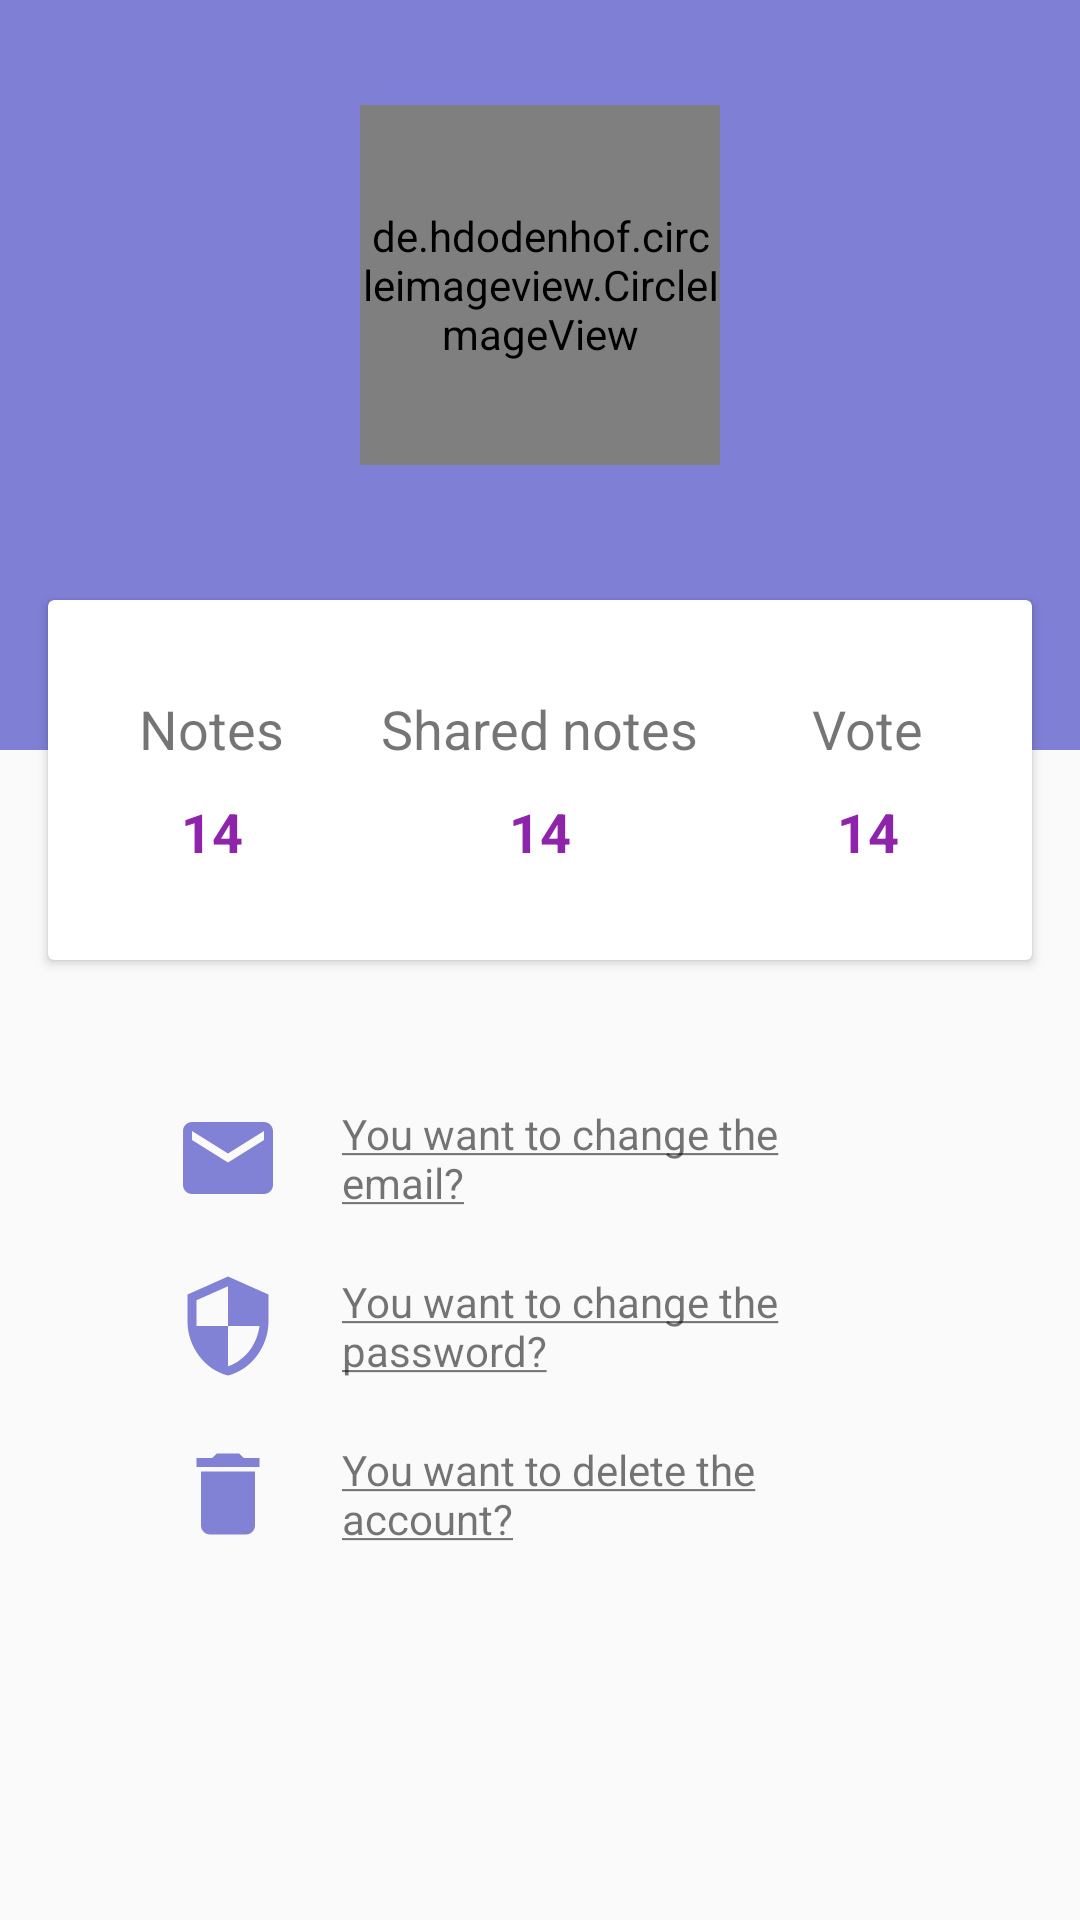

This screen was rendered from an Android layout file. Write that file and the resources it references.
<!-- AndroidManifest.xml: application theme AppTheme -->
<!-- res/layout/user_settings_app.xml -->
<?xml version="1.0" encoding="utf-8"?>
<android.support.constraint.ConstraintLayout xmlns:android="http://schemas.android.com/apk/res/android"
    xmlns:app="http://schemas.android.com/apk/res-auto"
    xmlns:tools="http://schemas.android.com/tools"
    android:layout_width="match_parent"
    android:layout_height="match_parent"
    android:orientation="vertical"
    android:animateLayoutChanges="true">

    
    <ProgressBar
        android:id="@+id/settings_progress"
        style="?android:attr/progressBarStyleLarge"
        android:layout_width="wrap_content"
        android:layout_height="wrap_content"
        android:layout_marginBottom="8dp"
        android:layout_marginEnd="8dp"
        android:layout_marginStart="8dp"
        android:layout_marginTop="8dp"
        android:visibility="gone"
        app:layout_constraintBottom_toBottomOf="parent"
        app:layout_constraintEnd_toEndOf="parent"
        app:layout_constraintStart_toStartOf="parent"
        app:layout_constraintTop_toTopOf="parent" />

    <RelativeLayout
        android:id="@+id/rLayoutUser"
        android:layout_width="match_parent"
        android:layout_height="@dimen/main_relative_height"
        app:layout_constraintEnd_toEndOf="parent"
        app:layout_constraintStart_toStartOf="parent"
        app:layout_constraintTop_toTopOf="parent">

        <LinearLayout
            android:layout_width="match_parent"
            android:layout_height="@dimen/principal_layout_height"
            android:background="@color/start"
            android:orientation="vertical">


            <de.hdodenhof.circleimageview.CircleImageView xmlns:app="http://schemas.android.com/apk/res-auto"
                android:id="@+id/cardPhotoUser"
                android:layout_width="@dimen/photo_witdh"
                android:layout_height="@dimen/photo_height"
                android:layout_gravity="center_horizontal"
                android:layout_marginTop="@dimen/photo_margin_top"
                app:civ_border_color="#fff"
                app:civ_border_width="@dimen/photo_border" />

            <TextView
                android:id="@+id/cardMailUser"
                android:layout_width="wrap_content"
                android:layout_height="wrap_content"
                android:layout_gravity="center_horizontal"
                android:layout_marginTop="10dp"
                android:textColor="#fff"
                android:textSize="16sp"
                android:textStyle="bold" />

        </LinearLayout>

        <android.support.v7.widget.CardView
            style="@style/CardViewUser">

            <LinearLayout
                android:layout_width="match_parent"
                android:layout_height="match_parent"
                android:orientation="horizontal"
                android:weightSum="3"
                android:baselineAligned="false">

                <LinearLayout
                    android:layout_width="0dp"
                    android:layout_height="match_parent"
                    android:layout_weight="1"
                    android:gravity="center"
                    android:orientation="vertical">

                    <TextView
                        android:id="@+id/list"
                        android:layout_width="wrap_content"
                        android:layout_height="wrap_content"
                        android:text="@string/note"
                        android:textSize="@dimen/text_size_card" />

                    <TextView
                        android:id="@+id/item_list"
                        android:layout_width="wrap_content"
                        android:layout_height="wrap_content"
                        android:layout_marginTop="10dp"
                        android:text="@string/size"
                        android:textColor="@color/violet"
                        android:textSize="@dimen/text_size_card"
                        android:textStyle="bold" />
                </LinearLayout>

                <LinearLayout
                    android:layout_width="0dp"
                    android:layout_height="match_parent"
                    android:layout_weight="1"
                    android:gravity="center"
                    android:orientation="vertical">

                    <TextView
                        android:id="@+id/shared"
                        android:layout_width="wrap_content"
                        android:layout_height="wrap_content"
                        android:text="@string/shared_notes"
                        android:textSize="@dimen/text_size_card"/>

                    <TextView
                        android:id="@+id/item_shared"
                        android:layout_width="wrap_content"
                        android:layout_height="wrap_content"
                        android:layout_marginTop="10dp"
                        android:text="@string/size"
                        android:textColor="@color/violet"
                        android:textSize="@dimen/text_size_card"
                        android:textStyle="bold" />
                </LinearLayout>

                <LinearLayout
                    android:layout_width="0dp"
                    android:layout_height="match_parent"
                    android:layout_weight="1"
                    android:gravity="center"
                    android:orientation="vertical">

                    <TextView
                        android:id="@+id/votes"
                        android:layout_width="wrap_content"
                        android:layout_height="wrap_content"
                        android:text="@string/votes"
                        android:textSize="@dimen/text_size_card" />

                    <TextView
                        android:id="@+id/item_votes"
                        android:layout_width="wrap_content"
                        android:layout_height="wrap_content"
                        android:layout_marginTop="10dp"
                        android:text="@string/size"
                        android:textColor="@color/violet"
                        android:textSize="@dimen/text_size_card"
                        android:textStyle="bold" />
                </LinearLayout>
            </LinearLayout>
        </android.support.v7.widget.CardView>
    </RelativeLayout>

    <LinearLayout
        android:id="@+id/alternative_linear"
        style="@style/AlternativeLinear"
        android:layout_marginEnd="8dp"
        android:layout_marginStart="8dp"
        app:layout_constraintEnd_toEndOf="parent"
        app:layout_constraintStart_toStartOf="parent"
        app:layout_constraintTop_toBottomOf="@+id/rLayoutUser">

        <LinearLayout
            android:id="@+id/linearEmail"
            style="@style/ContentHorizontalLinear">

            <ImageView
                style="@style/ImageResources"
                android:src="@drawable/ic_email"
                android:contentDescription="@string/image_description" />

            <TextView
                android:id="@+id/desplegableEmail"
                style="TextviewAlternative"
                android:text="@string/quetion_email"
                android:layout_width="match_parent"
                android:layout_height="wrap_content"
                android:paddingStart="20dp" />

        </LinearLayout>

        <LinearLayout
            android:id="@+id/vistaEmailVisible"
            android:layout_width="match_parent"
            android:layout_height="wrap_content"
            android:orientation="vertical"
            android:visibility="gone">

            <EditText
                android:id="@+id/mail"
                style="@style/EditSettings"
                android:hint="@string/input_email"
                android:inputType="text"/>

            <TextView
                android:id="@+id/change_email"
                style="@style/TextSettings"
                android:text="@string/validate_ema_pass" />

        </LinearLayout>


        <LinearLayout
            android:id="@+id/linearPassword"
            style="@style/ContentHorizontalLinear">

            <ImageView
                style="@style/ImageResources"
                android:src="@drawable/ic_security"
                android:contentDescription="@string/image_description"  />

            <TextView
                android:id="@+id/desplegablePass"
                style="TextviewAlternative"
                android:text="@string/question_pass"
                android:layout_width="match_parent"
                android:layout_height="wrap_content"
                android:paddingStart="20dp"/>

        </LinearLayout>

        <LinearLayout
            android:id="@+id/vistaPassVisible"
            android:layout_width="match_parent"
            android:layout_height="wrap_content"
            android:orientation="vertical"
            android:visibility="gone">

            <EditText
                android:id="@+id/password_old"
                style="@style/EditSettings"
                android:hint="@string/old_password"
                android:inputType="textPassword" />

            <EditText
                android:id="@+id/password"
                style="@style/EditSettings"
                android:hint="@string/input_password"
                android:inputType="textPassword" />

            <TextView
                android:id="@+id/change_pass"
                style="@style/TextSettings"
                android:text="@string/validate_ema_pass" />

        </LinearLayout>

        <LinearLayout
            android:id="@+id/linearDelete"
            style="@style/ContentHorizontalLinear">

            <ImageView
                style="@style/ImageResources"
                android:src="@drawable/ic_delete"
                android:contentDescription="@string/image_description" />

            <TextView
                android:id="@+id/desplegableDeleteAccount"
                style="TextviewAlternative"
                android:text="@string/question_delete"
                android:layout_width="match_parent"
                android:layout_height="wrap_content"
                android:paddingStart="20dp"/>

        </LinearLayout>

        <LinearLayout
            android:id="@+id/vistaDeleteVisible"
            android:layout_width="match_parent"
            android:layout_height="wrap_content"
            android:orientation="vertical"
            android:visibility="gone">

            <EditText
                android:id="@+id/password_for_delete"
                style="@style/EditSettings"
                android:hint="@string/confirm_pass"
                android:inputType="textPassword" />

            <TextView
                android:id="@+id/delete_account"
                style="@style/TextSettings"
                android:text="@string/confirm_delete_account" />

        </LinearLayout>

    </LinearLayout>

</android.support.constraint.ConstraintLayout>
<!-- resources referenced by this layout -->
<resources>
  <color name="start">#7f7fd5</color>
  <color name="violet">#8E24AA</color>
  <dimen name="main_relative_height">340dp</dimen>
  <dimen name="photo_border">2dp</dimen>
  <dimen name="photo_height">120dp</dimen>
  <dimen name="photo_margin_top">35dp</dimen>
  <dimen name="photo_witdh">120dp</dimen>
  <dimen name="principal_layout_height">250dp</dimen>
  <dimen name="text_size_card">18sp</dimen>
  <!-- drawable ic_delete (drawable) -->
  <vector android:alpha="0.98" android:height="24dp"
      android:viewportHeight="24.0" android:viewportWidth="24.0"
      android:width="24dp" xmlns:android="http://schemas.android.com/apk/res/android">
      <path android:fillColor="@color/start" android:pathData="M6,19c0,1.1 0.9,2 2,2h8c1.1,0 2,-0.9 2,-2V7H6v12zM19,4h-3.5l-1,-1h-5l-1,1H5v2h14V4z"/>
  </vector>
  <string name="confirm_delete_account">Confirm delete account</string>
  <string name="confirm_pass">Confirm password</string>
  <string name="image_description">Image icon</string>
  <string name="input_email">Enter the new email</string>
  <string name="input_password">Enter the new password</string>
  <string name="note">Notes</string>
  <string name="old_password">Old password</string>
  <string name="question_delete"><u>You want to delete the account?</u></string>
  <string name="question_pass"><u>You want to change the password?</u></string>
  <string name="quetion_email"><u>You want to change the email?</u></string>
  <string name="shared_notes">Shared notes</string>
  <string name="size">14</string>
  <string name="validate_ema_pass">Confim changes</string>
  <string name="votes">Vote</string>
  <style name="AlternativeLinear">
          <item name="android:layout_width">match_parent</item>
          <item name="android:layout_height">wrap_content</item>
          <item name="android:orientation">vertical</item>
          <item name="android:layout_marginTop">@dimen/large_margin</item>
          <item name="android:paddingStart">50dp</item>
          <item name="android:paddingEnd">50dp</item>
      </style>
  <style name="ContentHorizontalLinear">
          <item name="android:layout_marginTop">@dimen/margin_top_horintal_linear</item>
          <item name="android:orientation">horizontal</item>
          <item name="android:gravity">center_vertical</item>
          <item name="android:layout_width">match_parent</item>
          <item name="android:layout_height">wrap_content</item>
      </style>
  <style name="EditSettings">
          <item name="android:layout_height">wrap_content</item>
          <item name="android:layout_width">match_parent</item>
          <item name="android:singleLine">true</item>
          <item name="android:textSize">12sp</item>
      </style>
  <style name="ImageResources">
          <item name="android:layout_width">@dimen/size_icons</item>
          <item name="android:layout_height">@dimen/size_icons</item>
          <item name="android:layout_gravity">left</item>
      </style>
  <style name="AppTheme" parent="Theme.AppCompat.Light.DarkActionBar">
          
          <item name="android:windowContentTransitions">true</item>
          <item name="colorPrimary">@color/colorPrimary</item>
          <item name="colorPrimaryDark">@color/colorPrimaryDark</item>
          <item name="colorAccent">@color/colorAccent</item>
      </style>
  <dimen name="large_margin">8dp</dimen>
  <dimen name="card_height">120dp</dimen>
  <dimen name="elevation">10dp</dimen>
  <dimen name="xlarge_margin">16dp</dimen>
  <dimen name="card_margin_top">200dp</dimen>
  <dimen name="margin_top_horintal_linear">20dp</dimen>
  <dimen name="size_icons">36dp</dimen>
  <dimen name="confirmations_size">12dp</dimen>
  <dimen name="medium_padding">4dp</dimen>
  <color name="colorPrimary">#3F51B5</color>
  <color name="colorPrimaryDark">#303F9F</color>
  <color name="colorAccent">#FF4081</color>
</resources>
